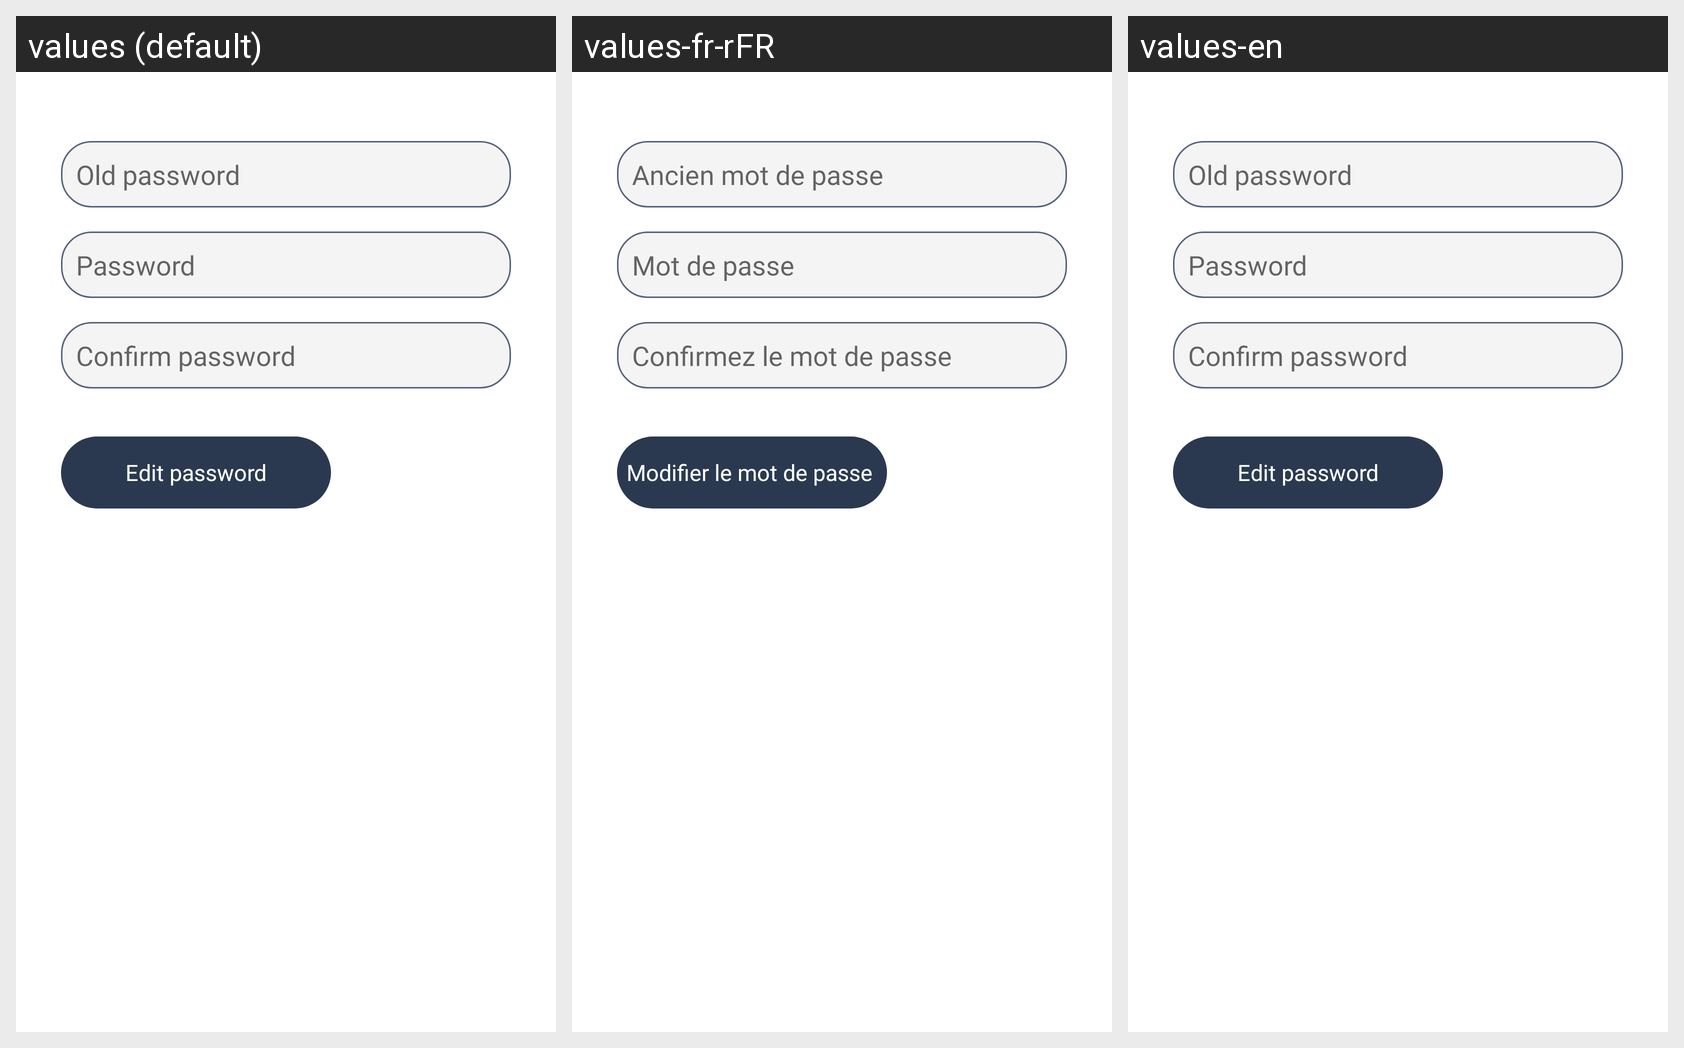

This grid shows one Android layout under several languages. Give, for every string resource on the screen, its name, the default text and each shown locale's text.
Android screen res/layout/dialog_edit_password.xml rendered under 3 locales, left to right: values (default), values-fr-rFR, values-en. Device: Nexus 5 (rendered at 1080×1920; each locale shown at half size, 540×960, under a caption strip naming it); theme AppTheme.
Strings drawn on this screen, with the default value and each locale's value (text and hints the layout hard-codes, and strings that could not be matched under every locale, appear in the picture but are not listed):

old_password
  values: Old password
  values-fr-rFR: Ancien mot de passe
  values-en: Old password

password
  values: Password
  values-fr-rFR: Mot de passe
  values-en: Password

confirm_password
  values: Confirm password
  values-fr-rFR: Confirmez le mot de passe
  values-en: Confirm password

edit_password
  values: Edit password
  values-fr-rFR: Modifier le mot de passe 
  values-en: Edit password
